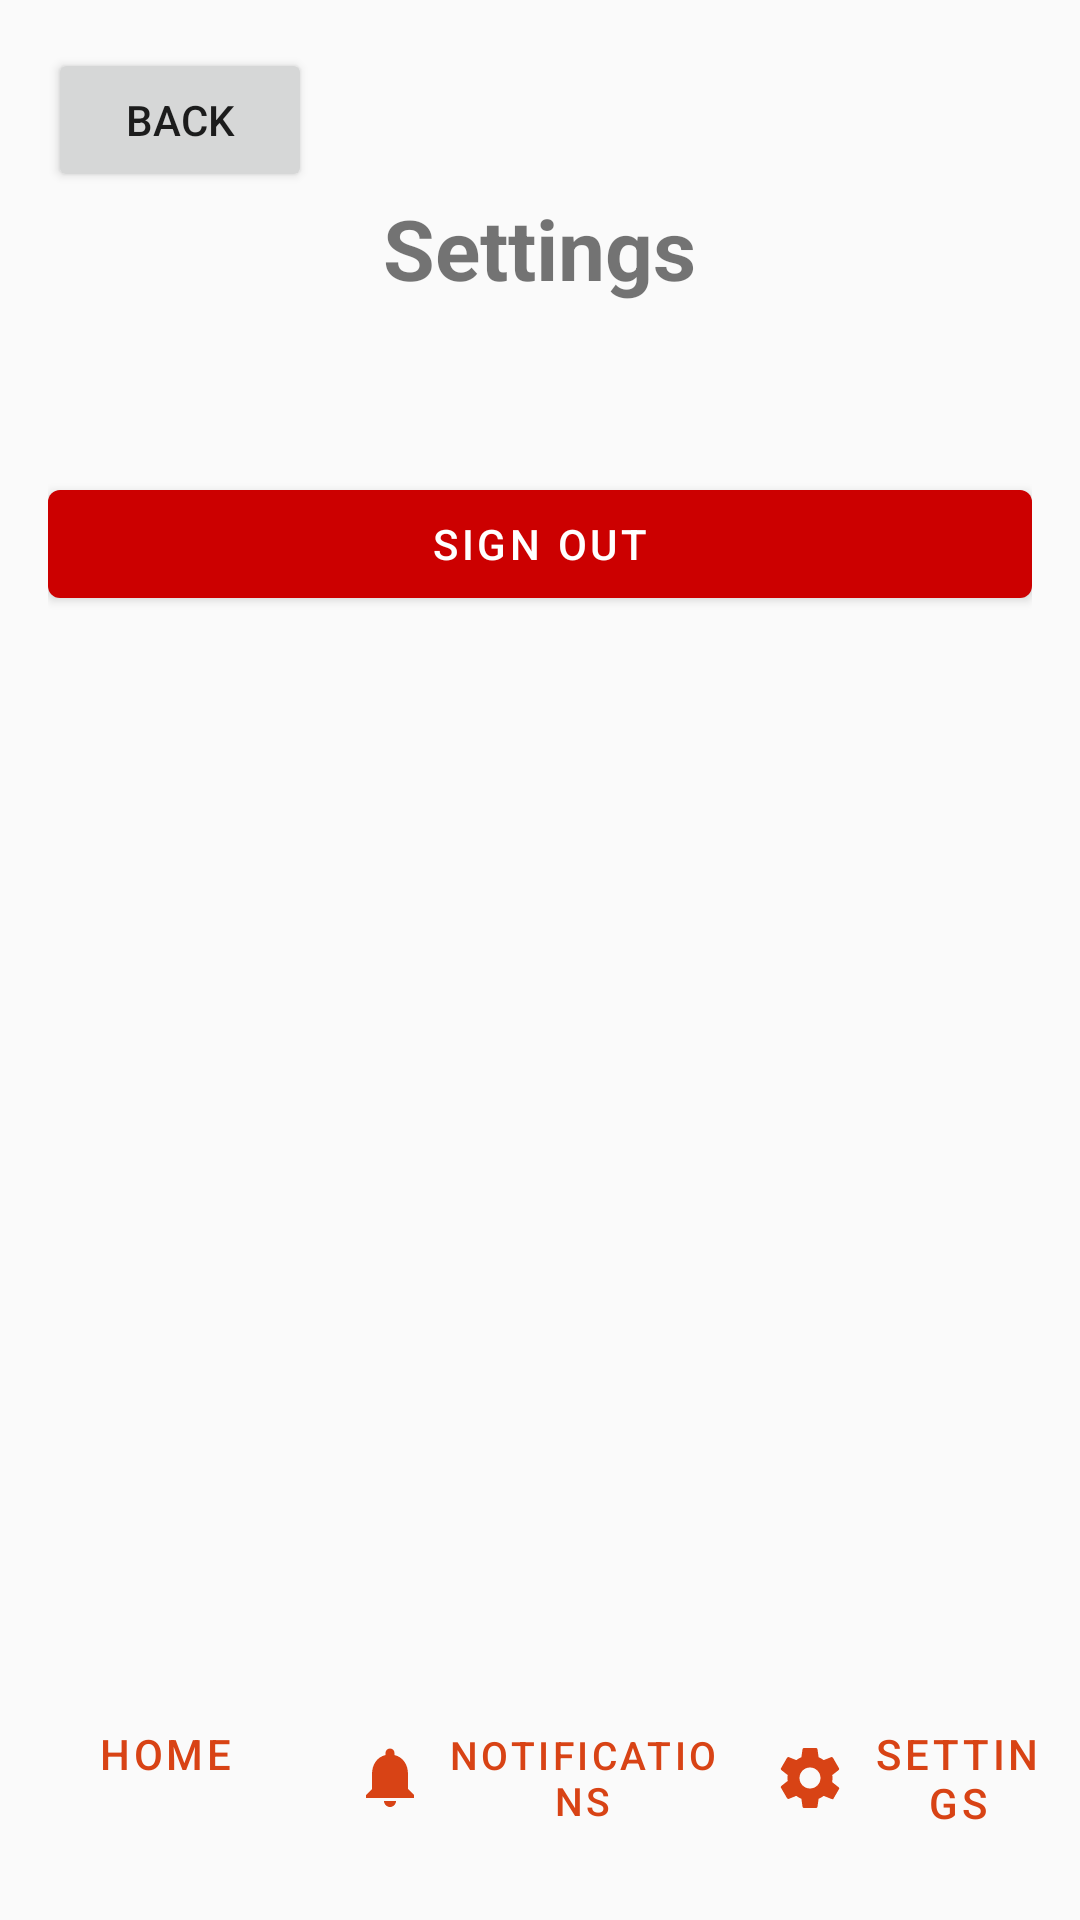

Layout XML and referenced resources for this Android screen:
<!-- AndroidManifest.xml: application theme Theme.Restaurantapp -->
<!-- res/layout/settings.xml -->
<?xml version="1.0" encoding="utf-8"?>
<RelativeLayout xmlns:android="http://schemas.android.com/apk/res/android"
    xmlns:app="http://schemas.android.com/apk/res-auto"
    xmlns:tools="http://schemas.android.com/tools"
    android:layout_width="match_parent"
    android:layout_height="match_parent"
    tools:context=".SettingsActivity">

    <LinearLayout
        android:layout_width="match_parent"
        android:layout_height="match_parent"
        android:orientation="vertical"
        android:padding="16dp"
        android:layout_above="@+id/bottomNav">

        <Button
            android:id="@+id/backButton"
            android:layout_width="wrap_content"
            android:layout_height="wrap_content"
            android:text="Back" />

        <TextView
            android:layout_width="wrap_content"
            android:layout_height="wrap_content"
            android:layout_gravity="center_horizontal"
            android:layout_marginBottom="24dp"
            android:text="Settings"
            android:textSize="28sp"
            android:textStyle="bold" />

        <com.google.android.material.button.MaterialButton
            android:id="@+id/signOutButton"
            android:layout_width="match_parent"
            android:layout_height="wrap_content"
            android:layout_marginTop="32dp"
            android:text="Sign Out"
            android:textColor="@android:color/white"
            app:backgroundTint="@android:color/holo_red_dark" />

    </LinearLayout>

    <LinearLayout
        android:id="@+id/bottomNav"
        android:layout_width="match_parent"
        android:layout_height="wrap_content"
        android:layout_alignParentBottom="true"
        android:orientation="horizontal"
        android:paddingTop="24dp"
        android:paddingBottom="24dp">

        <com.google.android.material.button.MaterialButton
            android:id="@+id/homeButton"
            style="@style/Widget.MaterialComponents.Button.TextButton"
            android:layout_width="0dp"
            android:layout_height="wrap_content"
            android:layout_weight="1"
            android:text="Home"
            android:textSize="14sp"
            app:icon="@drawable/ic_home"
            app:iconPadding="4dp" />

        <com.google.android.material.button.MaterialButton
            android:id="@+id/notificationsButton"
            style="@style/Widget.MaterialComponents.Button.TextButton"
            android:layout_width="30dp"
            android:layout_height="wrap_content"
            android:layout_weight="1"
            android:text="Notifications"
            android:textSize="13sp"
            app:icon="@drawable/ic_notifications" />

        <com.google.android.material.button.MaterialButton
            android:id="@+id/settingsButton"
            style="@style/Widget.MaterialComponents.Button.TextButton"
            android:layout_width="0dp"
            android:layout_height="wrap_content"
            android:layout_weight="1"
            android:text="Settings"
            android:textSize="14sp"
            app:icon="@drawable/ic_settings"
            app:iconPadding="4dp" />
    </LinearLayout>

</RelativeLayout>
<!-- resources referenced by this layout -->
<resources>
  <!-- drawable ic_notifications (drawable) -->
  <?xml version="1.0" encoding="utf-8"?>
  <vector xmlns:android="http://schemas.android.com/apk/res/android"
      android:width="24dp"
      android:height="24dp"
      android:viewportWidth="24.0"
      android:viewportHeight="24.0"
      android:tint="?attr/colorControlNormal">
      <path
          android:fillColor="@android:color/white"
          android:pathData="M12,22c1.1,0 2,-0.9 2,-2h-4c0,1.1 0.9,2 2,2zm6,-6v-5c0,-3.07 -1.63,-5.64 -4.5,-6.32V4c0,-0.83 -0.67,-1.5 -1.5,-1.5s-1.5,0.67 -1.5,1.5v.68C7.63,5.36 6,7.92 6,11v5l-2,2v1h16v-1l-2,-2z"/>
  </vector>
  <!-- drawable ic_settings (drawable) -->
  <?xml version="1.0" encoding="utf-8"?>
  <vector xmlns:android="http://schemas.android.com/apk/res/android"
      android:width="24dp"
      android:height="24dp"
      android:viewportWidth="24.0"
      android:viewportHeight="24.0"
      android:tint="?attr/colorControlNormal">
      <path
          android:fillColor="@android:color/white"
          android:pathData="M19.43,12.98c0.04,-0.32 0.07,-0.64 0.07,-0.98s-0.03,-0.66 -0.07,-0.98l2.11,-1.65c0.19,-0.15 0.24,-0.42 0.12,-0.64l-2,-3.46c-0.12,-0.22 -0.39,-0.3 -0.61,-0.22l-2.49,1c-0.52,-0.4 -1.08,-0.73 -1.69,-0.98l-0.38,-2.65C14.46,2.18 14.25,2 14,2h-4c-0.25,0 -0.46,0.18 -0.49,0.42l-0.38,2.65c-0.61,0.25 -1.17,0.59 -1.69,0.98l-2.49,-1c-0.23,-0.09 -0.49,0 -0.61,0.22l-2,3.46c-0.13,0.22 -0.07,0.49 0.12,0.64l2.11,1.65c-0.04,0.32 -0.07,0.65 -0.07,0.98s0.03,0.66 0.07,0.98l-2.11,1.65c-0.19,0.15 -0.24,0.42 -0.12,0.64l2,3.46c0.12,0.22 0.39,0.3 0.61,0.22l2.49,-1c0.52,0.4 1.08,0.73 1.69,0.98l0.38,2.65c0.03,0.24 0.24,0.42 0.49,0.42h4c0.25,0 0.46,-0.18 0.49,-0.42l0.38,-2.65c0.61,-0.25 1.17,-0.59 1.69,-0.98l2.49,1c0.23,0.09 0.49,0 0.61,0.22l2,-3.46c0.12,-0.22 0.07,-0.49 -0.12,-0.64l-2.11,-1.65zM12,15.5c-1.93,0 -3.5,-1.57 -3.5,-3.5s1.57,-3.5 3.5,-3.5 3.5,1.57 3.5,3.5 -1.57,3.5 -3.5,3.5z"/>
  </vector>
  <style name="Theme.Restaurantapp" parent="Theme.MaterialComponents.DayNight.NoActionBar">
          
          <item name="colorPrimary">@color/primary</item>
          <item name="colorPrimaryVariant">@color/primary_variant</item>
          <item name="colorOnPrimary">@color/on_primary</item>
          
          <item name="colorSecondary">@color/secondary</item>
          <item name="colorSecondaryVariant">@color/secondary_variant</item>
          <item name="colorOnSecondary">@color/on_secondary</item>
          
          <item name="android:statusBarColor">?attr/colorPrimaryVariant</item>
          
          <item name="android:colorBackground">@color/background</item>
      </style>
  <color name="primary">#D84315</color>
  <color name="primary_variant">#BF360C</color>
  <color name="on_primary">#FFFFFF</color>
  <color name="secondary">#FFC107</color>
  <color name="secondary_variant">#FFB300</color>
  <color name="on_secondary">#000000</color>
  <color name="background">#FAFAFA</color>
</resources>
